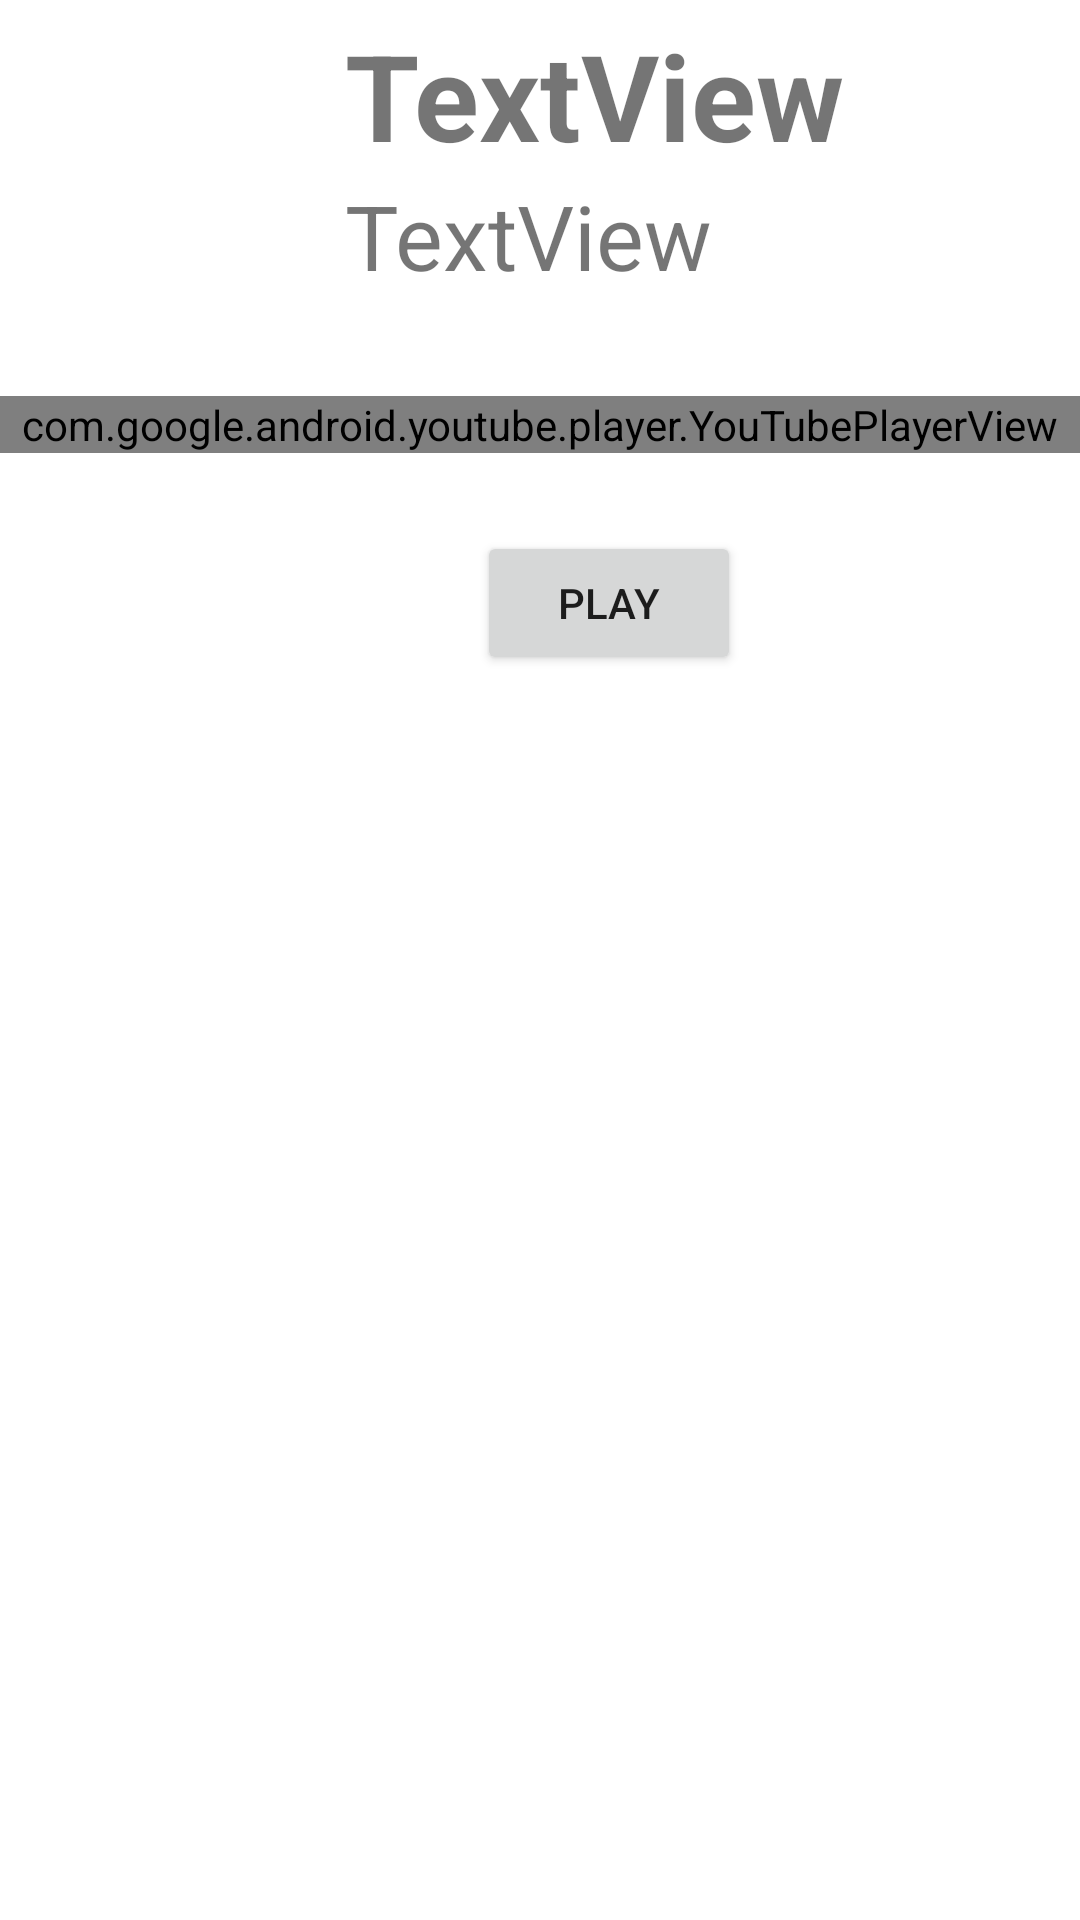

Android layout source for this screen:
<!-- AndroidManifest.xml: application theme Theme.OurApp -->
<!-- res/layout/activity_detailed.xml -->
<?xml version="1.0" encoding="utf-8"?>
<androidx.constraintlayout.widget.ConstraintLayout xmlns:android="http://schemas.android.com/apk/res/android"
    xmlns:app="http://schemas.android.com/apk/res-auto"
    xmlns:tools="http://schemas.android.com/tools"
    android:layout_width="match_parent"
    android:layout_height="match_parent"
    tools:context=".DetailedActivity">

    <ImageView
        android:id="@+id/mainImageView"
        android:layout_width="100dp"
        android:layout_height="100dp"
        android:layout_marginStart="5dp"
        android:layout_marginTop="5dp"
        app:layout_constraintStart_toStartOf="parent"
        app:layout_constraintTop_toTopOf="parent"
        app:srcCompat="@drawable/c" />

    <TextView
        android:id="@+id/title"
        android:layout_width="wrap_content"
        android:layout_height="wrap_content"
        android:layout_marginStart="10dp"
        android:layout_marginTop="5dp"
        android:text="TextView"
        android:textSize="40sp"
        android:textStyle="bold"
        app:layout_constraintStart_toEndOf="@+id/mainImageView"
        app:layout_constraintTop_toTopOf="parent" />

    <TextView
        android:id="@+id/description"
        android:layout_width="280dp"
        android:layout_height="43dp"
        android:layout_marginEnd="9dp"
        android:text="TextView"
        android:textSize="30sp"
        android:textStyle="normal"
        app:layout_constraintEnd_toEndOf="parent"
        app:layout_constraintHorizontal_bias="0.0"
        app:layout_constraintStart_toStartOf="@+id/title"
        app:layout_constraintTop_toBottomOf="@+id/title" />

    <view
        android:id="@+id/youtubePlay"
        class="com.google.android.youtube.player.YouTubePlayerView"
        android:layout_width="match_parent"
        android:layout_height="wrap_content"
        android:layout_marginTop="27dp"
        app:layout_constraintStart_toStartOf="parent"
        app:layout_constraintTop_toBottomOf="@+id/mainImageView" />

    <Button
        android:id="@+id/btnPlay"
        android:layout_width="wrap_content"
        android:layout_height="wrap_content"
        android:layout_marginStart="159dp"
        android:layout_marginTop="26dp"
        android:text="Play"
        app:layout_constraintStart_toStartOf="parent"
        app:layout_constraintTop_toBottomOf="@+id/youtubePlay" />


</androidx.constraintlayout.widget.ConstraintLayout>
<!-- resources referenced by this layout -->
<resources>
  <style name="Theme.OurApp" parent="Theme.MaterialComponents.DayNight.DarkActionBar">
          
          <item name="colorPrimary">@color/white</item>
          <item name="colorPrimaryVariant">@color/white</item>
          <item name="colorOnPrimary">@color/white</item>
          
          <item name="colorSecondary">@color/teal_200</item>
          <item name="colorSecondaryVariant">@color/teal_700</item>
          <item name="colorOnSecondary">@color/black</item>
          
          <item name="android:statusBarColor" tools:targetApi="l">?attr/colorPrimaryVariant</item>
          
      </style>
  <color name="white">#FFFFFF</color>
  <color name="teal_200">#FF03DAC5</color>
  <color name="teal_700">#FF018786</color>
  <color name="black">#FF000000</color>
</resources>
